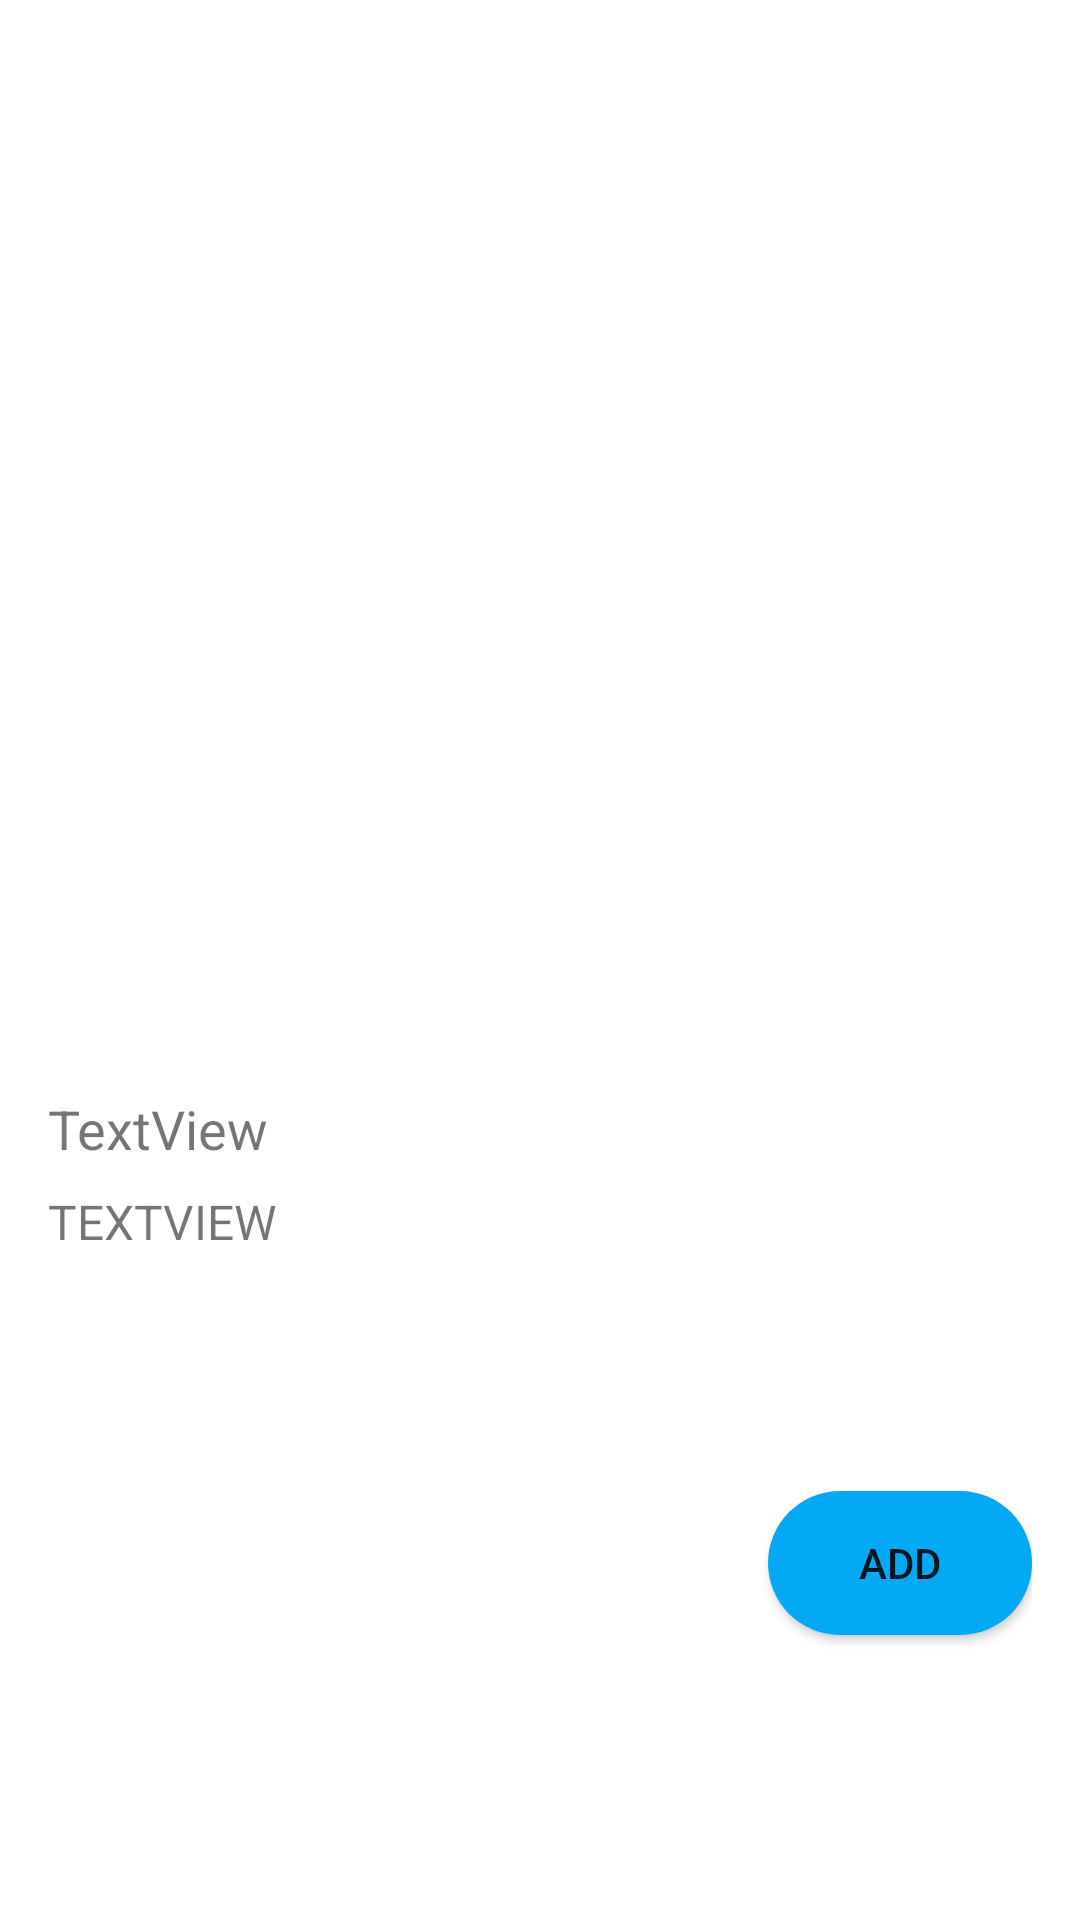

Android layout source for this screen:
<!-- AndroidManifest.xml: application theme Theme.EzBuyApplication -->
<!-- res/layout/fragment_product_list.xml -->
<?xml version="1.0" encoding="utf-8"?>
<androidx.constraintlayout.widget.ConstraintLayout xmlns:android="http://schemas.android.com/apk/res/android"
    xmlns:app="http://schemas.android.com/apk/res-auto"
    xmlns:tools="http://schemas.android.com/tools"
    android:id="@+id/ProductListLayout"
    android:layout_width="match_parent"
    android:layout_height="wrap_content"
    android:padding="16dp"
    tools:context=".home_page.ProductList">


    <ImageView
        android:id="@+id/imageProduct"
        android:layout_width="0dp"
        android:layout_height="0dp"
        android:scaleType="centerCrop"
        app:layout_constraintDimensionRatio="1:1"
        app:layout_constraintRight_toRightOf="parent"
        app:layout_constraintLeft_toLeftOf="parent"
        app:layout_constraintTop_toTopOf="parent"
        app:layout_constraintBottom_toTopOf="@+id/txtViewProductName"
        tools:src="@tools:sample/avatars" />

    <TextView
        android:id="@+id/txtViewProductName"
        android:layout_width="wrap_content"
        android:layout_height="wrap_content"
        android:layout_marginTop="8dp"
        android:paddingTop="12dp"
        android:text="TextView"
        android:textSize="18sp"
        app:layout_constraintHorizontal_bias="0.0"
        app:layout_constraintLeft_toLeftOf="parent"
        app:layout_constraintRight_toRightOf="parent"
        app:layout_constraintTop_toBottomOf="@id/imageProduct" />

    <TextView
        android:id="@+id/txtViewPrice"
        android:layout_width="0dp"
        android:layout_height="wrap_content"
        android:layout_marginTop="8dp"
        android:text="TextView"
        android:textAllCaps="true"
        android:textSize="16sp"
        app:layout_constraintLeft_toLeftOf="parent"
        app:layout_constraintRight_toRightOf="parent"
        app:layout_constraintTop_toBottomOf="@+id/txtViewProductName" />

    <Button
        android:id="@+id/buttonAdd"
        android:layout_width="wrap_content"
        android:layout_height="wrap_content"
        android:background="@drawable/round_shape"
        android:layout_marginTop="8dp"
        android:layout_marginBottom="8dp"
        android:text="Add"
        app:layout_constraintBottom_toBottomOf="parent"
        app:layout_constraintEnd_toEndOf="parent"
        app:layout_constraintLeft_toLeftOf="parent"
        app:layout_constraintTop_toBottomOf="@+id/txtViewPrice" />


</androidx.constraintlayout.widget.ConstraintLayout>
<!-- resources referenced by this layout -->
<resources>
  <!-- drawable round_shape (drawable) -->
  <?xml version="1.0" encoding="utf-8"?>
  <shape xmlns:android="http://schemas.android.com/apk/res/android">
      <solid android:color = "@color/purple_500"/>
      <corners android:radius = "100dp"/>
  </shape>
  <style name="Theme.EzBuyApplication" parent="Theme.MaterialComponents.DayNight.DarkActionBar">
          
          <item name="colorPrimary">@color/purple_500</item>
          <item name="colorPrimaryVariant">@color/purple_700</item>
          <item name="colorOnPrimary">@color/white</item>
          
          <item name="colorSecondary">@color/teal_200</item>
          <item name="colorSecondaryVariant">@color/teal_700</item>
          <item name="colorOnSecondary">@color/black</item>
          
          <item name="android:statusBarColor" tools:targetApi="l">?attr/colorPrimaryVariant</item>
          
      </style>
  <color name="purple_500">#03A9F4</color>
  <color name="purple_700">#8A8D8E</color>
  <color name="white">#FFFFFFFF</color>
  <color name="teal_200">#FF03DAC5</color>
  <color name="teal_700">#FF018786</color>
  <color name="black">#FF000000</color>
</resources>
